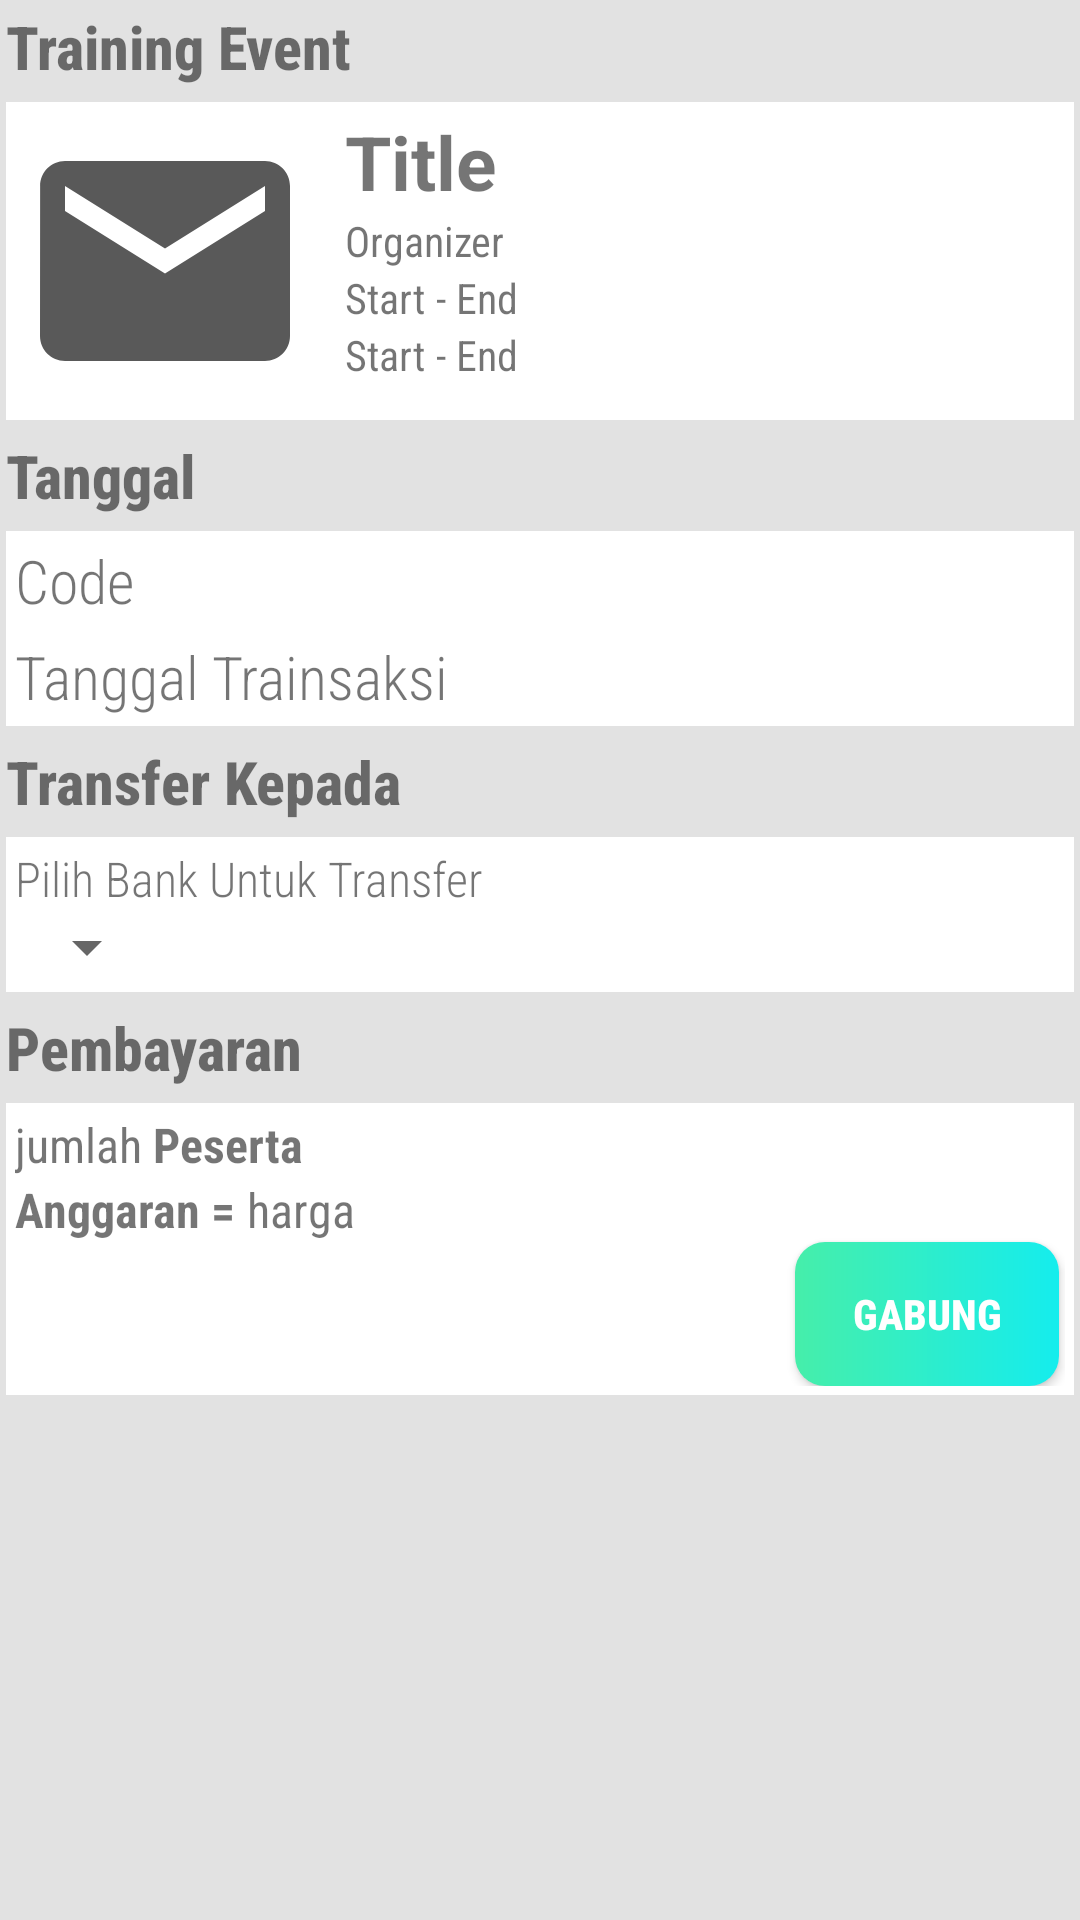

Here is an Android app screen rendered from its layout file. Give the layout XML and the strings, colors and styles it references.
<!-- AndroidManifest.xml: application theme AppTheme.NoActionBar -->
<!-- res/layout/activity_transaction.xml -->
<?xml version="1.0" encoding="utf-8"?>
<androidx.constraintlayout.widget.ConstraintLayout xmlns:android="http://schemas.android.com/apk/res/android"
    xmlns:app="http://schemas.android.com/apk/res-auto"
    xmlns:tools="http://schemas.android.com/tools"
    android:layout_width="match_parent"
    android:layout_height="match_parent"
    android:background="@color/gray"
    android:padding="2dp"
    tools:context=".TransactionActivity">

    <TextView
        android:id="@+id/tvTrainEvent"
        android:layout_width="wrap_content"
        android:layout_height="wrap_content"
        android:textSize="20dp"
        android:text="Training Event"
        android:fontFamily="sans-serif-condensed-medium"
        android:textStyle="bold"
        tools:ignore="MissingConstraints" />

    <LinearLayout
        android:id="@+id/LinLay1"
        android:layout_width="match_parent"
        android:layout_height="wrap_content"
        tools:ignore="MissingConstraints"
        app:layout_constraintTop_toBottomOf="@id/tvTrainEvent">

        <include layout="@layout/trans1"/>

    </LinearLayout>

    <TextView
        android:id="@+id/tvDateTrans"
        android:layout_width="wrap_content"
        android:layout_height="wrap_content"
        android:textSize="20dp"
        android:text="Tanggal"
        android:fontFamily="sans-serif-condensed-medium"
        android:textStyle="bold"
        tools:ignore="MissingConstraints"
        app:layout_constraintTop_toBottomOf="@+id/LinLay1"/>

    <LinearLayout
        android:id="@+id/LinLay2"
        android:layout_width="match_parent"
        android:layout_height="wrap_content"
        tools:ignore="MissingConstraints"
        app:layout_constraintTop_toBottomOf="@id/tvDateTrans">

        <include layout="@layout/trans2"/>

    </LinearLayout>

    <TextView
        android:id="@+id/tvTransferTo"
        android:layout_width="wrap_content"
        android:layout_height="wrap_content"
        android:textSize="20dp"
        android:text="Transfer Kepada"
        android:fontFamily="sans-serif-condensed-medium"
        android:textStyle="bold"
        tools:ignore="MissingConstraints"
        app:layout_constraintTop_toBottomOf="@+id/LinLay2"/>

    <LinearLayout
        android:id="@+id/LinLay3"
        android:layout_width="match_parent"
        android:layout_height="wrap_content"
        tools:ignore="MissingConstraints"
        app:layout_constraintTop_toBottomOf="@id/tvTransferTo">

        <include layout="@layout/trans3"/>

    </LinearLayout>

    <TextView
        android:id="@+id/tvPembayaran"
        android:layout_width="wrap_content"
        android:layout_height="wrap_content"
        android:textSize="20dp"
        android:text="Pembayaran"
        android:fontFamily="sans-serif-condensed-medium"
        android:textStyle="bold"
        tools:ignore="MissingConstraints"
        app:layout_constraintTop_toBottomOf="@+id/LinLay3"/>

    <LinearLayout
        android:id="@+id/LinLay4"
        android:layout_width="match_parent"
        android:layout_height="wrap_content"
        tools:ignore="MissingConstraints"
        app:layout_constraintTop_toBottomOf="@id/tvPembayaran">

        <include layout="@layout/trans4"/>

    </LinearLayout>

</androidx.constraintlayout.widget.ConstraintLayout>
<!-- res/layout/trans1.xml (included above) -->
<?xml version="1.0" encoding="utf-8"?>
<androidx.constraintlayout.widget.ConstraintLayout xmlns:android="http://schemas.android.com/apk/res/android"
    xmlns:tools="http://schemas.android.com/tools"
    android:layout_width="match_parent"
    android:layout_height="wrap_content"
    xmlns:app="http://schemas.android.com/apk/res-auto"
    android:id="@+id/trans1"
    android:padding="3dp"
    android:background="@color/white"
    android:layout_marginTop="5dp"
    android:layout_marginBottom="5dp">


        <ImageView
            android:layout_width="100dp"
            android:layout_height="100dp"
            android:id="@+id/summaryImage"
            android:src="@drawable/ic_email_black_24dp"
            tools:ignore="MissingConstraints" />

        <TextView
            android:id="@+id/summaryTitle"
            android:layout_width="wrap_content"
            android:layout_height="wrap_content"
            android:text="Title"
            android:layout_marginTop="5dp"
            android:layout_marginStart="10dp"
            android:textSize="25dp"
            android:textStyle="bold"
            app:layout_constraintLeft_toRightOf="@id/summaryImage"
            tools:ignore="MissingConstraints" />

        <TextView
            android:id="@+id/summaryOrganizer"
            android:layout_width="wrap_content"
            android:layout_height="wrap_content"
            android:text="Organizer"
            android:fontFamily="sans-serif-condensed"
            app:layout_constraintTop_toBottomOf="@id/summaryTitle"
            app:layout_constraintStart_toStartOf="@id/summaryTitle"/>

    <TextView
        android:id="@+id/summaryDateStart"
        android:layout_width="wrap_content"
        android:layout_height="wrap_content"
        android:text="Start"
        android:fontFamily="sans-serif-condensed"
        app:layout_constraintTop_toBottomOf="@id/summaryOrganizer"
        app:layout_constraintStart_toStartOf="@id/summaryOrganizer"/>

    <TextView
        android:id="@+id/strip"
        android:layout_width="wrap_content"
        android:layout_height="wrap_content"
        android:text=" - "
        android:fontFamily="sans-serif-condensed"
        app:layout_constraintTop_toBottomOf="@id/summaryOrganizer"
        app:layout_constraintLeft_toRightOf="@+id/summaryDateStart"/>

    <TextView
        android:id="@+id/summaryDateEnd"
        android:layout_width="wrap_content"
        android:layout_height="wrap_content"
        android:text="End"
        android:fontFamily="sans-serif-condensed"
        app:layout_constraintTop_toBottomOf="@id/summaryOrganizer"
        app:layout_constraintLeft_toRightOf="@+id/strip"/>

    <TextView
        android:id="@+id/summaryTimeStart"
        android:layout_width="wrap_content"
        android:layout_height="wrap_content"
        android:text="Start"
        android:fontFamily="sans-serif-condensed"
        app:layout_constraintTop_toBottomOf="@id/summaryDateStart"
        app:layout_constraintStart_toStartOf="@id/summaryDateStart"/>

    <TextView
        android:id="@+id/strip2"
        android:layout_width="wrap_content"
        android:layout_height="wrap_content"
        android:text=" - "
        android:fontFamily="sans-serif-condensed"
        app:layout_constraintTop_toBottomOf="@id/summaryDateStart"
        app:layout_constraintLeft_toRightOf="@+id/summaryTimeStart"/>

    <TextView
        android:id="@+id/summaryTimeEnd"
        android:layout_width="wrap_content"
        android:layout_height="wrap_content"
        android:text="End"
        android:fontFamily="sans-serif-condensed"
        app:layout_constraintTop_toBottomOf="@id/summaryDateEnd"
        app:layout_constraintLeft_toRightOf="@+id/strip2"/>

</androidx.constraintlayout.widget.ConstraintLayout>
<!-- res/layout/trans2.xml (included above) -->
<?xml version="1.0" encoding="utf-8"?>
<androidx.constraintlayout.widget.ConstraintLayout xmlns:android="http://schemas.android.com/apk/res/android"
    xmlns:tools="http://schemas.android.com/tools"
    android:layout_width="match_parent"
    android:layout_height="wrap_content"
    xmlns:app="http://schemas.android.com/apk/res-auto"
    android:id="@+id/trans2"
    android:padding="3dp"
    android:background="@color/white"
    android:layout_marginBottom="5dp"
    android:layout_marginTop="5dp">

    <TextView
        android:id="@+id/SummaryCode"
        android:layout_width="wrap_content"
        android:layout_height="wrap_content"
        android:text="Code"
        android:layout_marginTop="5dp"
        android:layout_marginStart="10dp"
        android:textSize="20dp"
        android:textStyle="normal"
        android:fontFamily="sans-serif-condensed-light"
        tools:ignore="MissingConstraints" />

    <TextView
        android:id="@+id/SummaryDateNow"
        android:layout_width="wrap_content"
        android:layout_height="wrap_content"
        android:text="Tanggal Trainsaksi"
        android:layout_marginTop="5dp"
        android:layout_marginStart="10dp"
        android:textSize="20dp"
        android:textStyle="normal"
        android:fontFamily="sans-serif-condensed-light"
        tools:ignore="MissingConstraints"
        app:layout_constraintTop_toBottomOf="@id/SummaryCode"/>

</androidx.constraintlayout.widget.ConstraintLayout>
<!-- res/layout/trans3.xml (included above) -->
<?xml version="1.0" encoding="utf-8"?>
<androidx.constraintlayout.widget.ConstraintLayout xmlns:android="http://schemas.android.com/apk/res/android"
    xmlns:tools="http://schemas.android.com/tools"
    android:layout_width="match_parent"
    android:layout_height="wrap_content"
    xmlns:app="http://schemas.android.com/apk/res-auto"
    android:id="@+id/trans3"
    android:padding="3dp"
    android:background="@color/white"
    android:layout_marginTop="5dp"
    android:layout_marginBottom="5dp">

    <TextView
        android:id="@+id/commandTransfer"
        android:layout_width="wrap_content"
        android:layout_height="wrap_content"
        android:text="Pilih Bank Untuk Transfer"
        android:fontFamily="sans-serif-condensed-light"
        android:textSize="16dp"
        android:textStyle="normal"
        tools:ignore="MissingConstraints" />

    <Spinner
        android:id="@+id/spinnerBank"
        android:layout_width="wrap_content"
        android:layout_height="wrap_content"
        tools:ignore="MissingConstraints"
        app:layout_constraintTop_toBottomOf="@+id/commandTransfer"/>

</androidx.constraintlayout.widget.ConstraintLayout>
<!-- res/layout/trans4.xml (included above) -->
<?xml version="1.0" encoding="utf-8"?>
<androidx.constraintlayout.widget.ConstraintLayout xmlns:android="http://schemas.android.com/apk/res/android"
    android:layout_width="match_parent"
    android:layout_height="wrap_content"
    xmlns:tools="http://schemas.android.com/tools"
    xmlns:app="http://schemas.android.com/apk/res-auto"
    android:id="@+id/trans4"
    android:background="@color/white"
    android:padding="3dp"
    android:layout_marginTop="5dp"
    android:layout_marginBottom="5dp">

    <TextView
        android:id="@+id/jumPeserta"
        android:layout_width="wrap_content"
        android:layout_height="wrap_content"
        android:text="jumlah"
        android:fontFamily="sans-serif-condensed"
        android:textSize="16dp"
        android:textStyle="normal"
        tools:ignore="MissingConstraints"/>

    <TextView
        android:id="@+id/tvPeserta"
        android:layout_width="wrap_content"
        android:layout_height="wrap_content"
        android:text=" Peserta"
        android:fontFamily="sans-serif-condensed"
        android:textSize="16dp"
        android:textStyle="bold"
        app:layout_constraintLeft_toRightOf="@+id/jumPeserta"
        tools:ignore="MissingConstraints"/>

    <TextView
        android:id="@+id/jualInternal"
        android:layout_width="wrap_content"
        android:layout_height="wrap_content"
        android:text="Anggaran = "
        android:fontFamily="sans-serif-condensed"
        android:textSize="16dp"
        android:textStyle="bold"
        app:layout_constraintTop_toBottomOf="@+id/jumPeserta"
        tools:ignore="MissingConstraints" />

    <TextView
        android:id="@+id/tvPrice"
        android:layout_width="wrap_content"
        android:layout_height="wrap_content"
        android:text="harga"
        android:fontFamily="sans-serif-condensed"
        android:textSize="16dp"
        android:textStyle="normal"
        app:layout_constraintLeft_toRightOf="@+id/jualInternal"
        app:layout_constraintTop_toBottomOf="@+id/tvPeserta"
        tools:ignore="MissingConstraints"/>

    <Button
        android:id="@+id/btnJoinFinal"
        android:layout_width="wrap_content"
        android:layout_height="wrap_content"
        android:layout_marginRight="2dp"
        android:text="Gabung"
        android:fontFamily="sans-serif-condensed-medium"
        android:textStyle="bold"
        android:textColor="@color/white"
        android:background="@drawable/button_stroke"
        app:layout_constraintTop_toBottomOf="@+id/jualInternal"
        app:layout_constraintRight_toRightOf="parent"
        tools:ignore="MissingConstraints" />

</androidx.constraintlayout.widget.ConstraintLayout>
<!-- resources referenced by this layout -->
<resources>
  <color name="gray">#E2E2E2</color>
  <color name="white">#FFFFFF</color>
  <!-- drawable button_stroke (drawable) -->
  <?xml version="1.0" encoding="utf-8"?>
  <shape xmlns:android="http://schemas.android.com/apk/res/android"
      android:shape="rectangle">
  
      <corners
          android:radius="10dp"/>
      <gradient
          android:startColor="@color/startgreen"
          android:endColor="@color/endgreen"/>
  
  </shape>
  <!-- drawable ic_email_black_24dp (drawable) -->
  <vector android:height="24dp" android:tint="#595959"
      android:viewportHeight="24.0" android:viewportWidth="24.0"
      android:width="24dp" xmlns:android="http://schemas.android.com/apk/res/android">
      <path android:fillColor="#FF000000" android:pathData="M20,4L4,4c-1.1,0 -1.99,0.9 -1.99,2L2,18c0,1.1 0.9,2 2,2h16c1.1,0 2,-0.9 2,-2L22,6c0,-1.1 -0.9,-2 -2,-2zM20,8l-8,5 -8,-5L4,6l8,5 8,-5v2z"/>
  </vector>
  <style name="AppTheme.NoActionBar">
          <item name="windowActionBar">false</item>
          <item name="windowNoTitle">true</item>
      </style>
  <color name="startgreen">#46EEAA</color>
  <color name="endgreen">#15EDED</color>
</resources>
